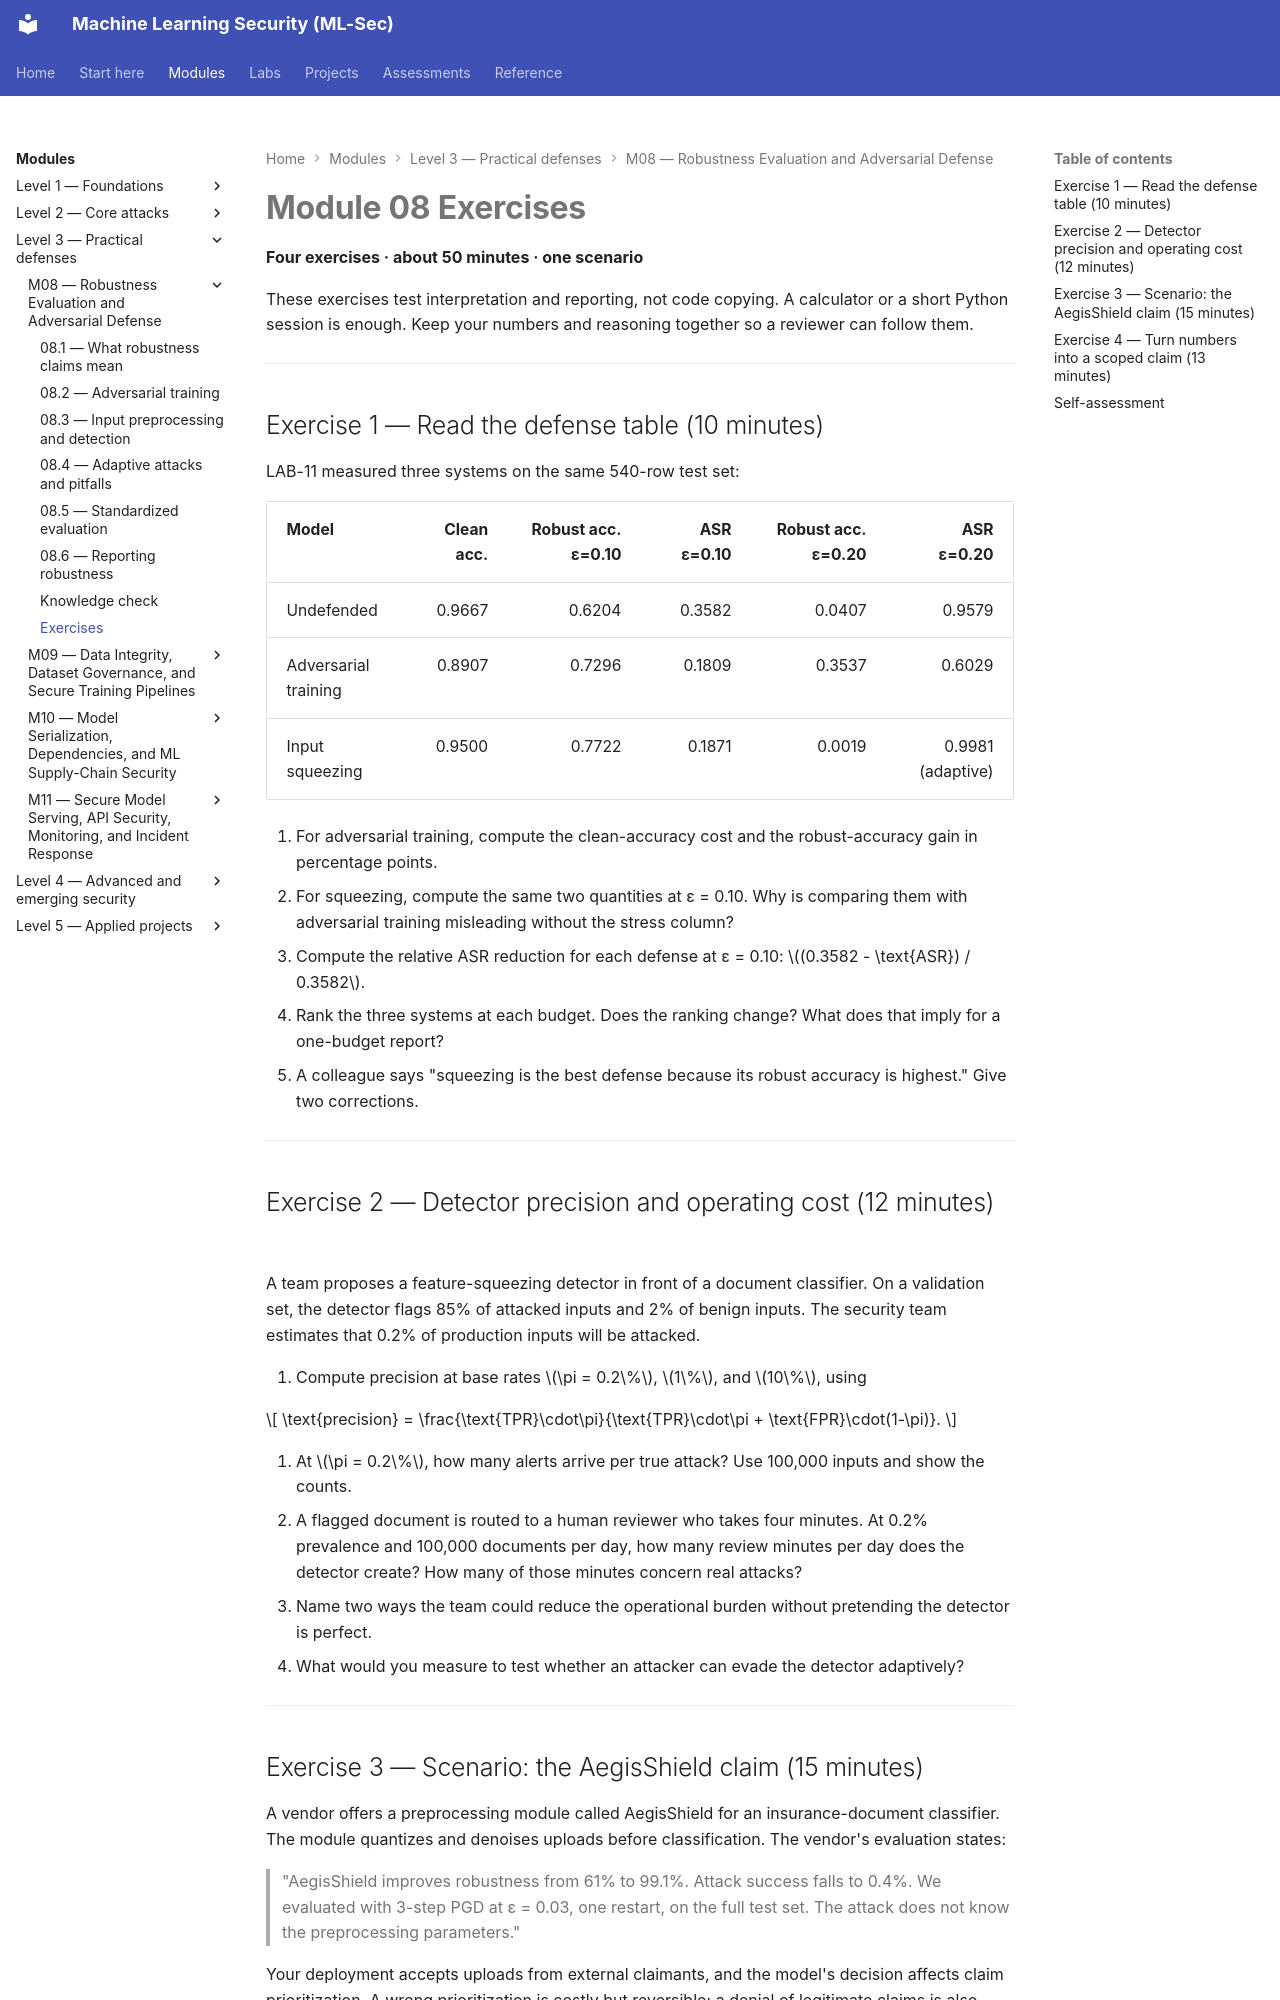

repository: nadeem-majeedch/MLSec · page: modules/m08-robustness-defense/exercises/index.html · generator: mkdocs

---
title: Module 08 Exercises
---

# Module 08 Exercises

**Four exercises · about 50 minutes · one scenario**

These exercises test interpretation and reporting, not code copying. A calculator or a short Python session is enough. Keep your numbers and reasoning together so a reviewer can follow them.

---

## Exercise 1 — Read the defense table (10 minutes)

LAB-11 measured three systems on the same 540-row test set:

| Model | Clean acc. | Robust acc. ε=0.10 | ASR ε=0.10 | Robust acc. ε=0.20 | ASR ε=0.20 |
|---|---:|---:|---:|---:|---:|
| Undefended | 0.9667 | 0.6204 | 0.3582 | 0.0407 | 0.9579 |
| Adversarial training | 0.8907 | 0.7296 | 0.1809 | 0.3537 | 0.6029 |
| Input squeezing | 0.9500 | 0.7722 | 0.1871 | 0.0019 | 0.9981 (adaptive) |

1. For adversarial training, compute the clean-accuracy cost and the robust-accuracy gain in percentage points.
2. For squeezing, compute the same two quantities at ε = 0.10. Why is comparing them with adversarial training misleading without the stress column?
3. Compute the relative ASR reduction for each defense at ε = 0.10: \((0.3582 - \text{ASR}) / 0.3582\).
4. Rank the three systems at each budget. Does the ranking change? What does that imply for a one-budget report?
5. A colleague says "squeezing is the best defense because its robust accuracy is highest." Give two corrections.

---

## Exercise 2 — Detector precision and operating cost (12 minutes)

A team proposes a feature-squeezing detector in front of a document classifier. On a validation set, the detector flags 85% of attacked inputs and 2% of benign inputs. The security team estimates that 0.2% of production inputs will be attacked.

1. Compute precision at base rates \(\pi = 0.2\%\), \(1\%\), and \(10\%\), using

$$
\text{precision} = \frac{\text{TPR}\cdot\pi}{\text{TPR}\cdot\pi + \text{FPR}\cdot(1-\pi)}.
$$

2. At \(\pi = 0.2\%\), how many alerts arrive per true attack? Use 100,000 inputs and show the counts.
3. A flagged document is routed to a human reviewer who takes four minutes. At 0.2% prevalence and 100,000 documents per day, how many review minutes per day does the detector create? How many of those minutes concern real attacks?
4. Name two ways the team could reduce the operational burden without pretending the detector is perfect.
5. What would you measure to test whether an attacker can evade the detector adaptively?

---
